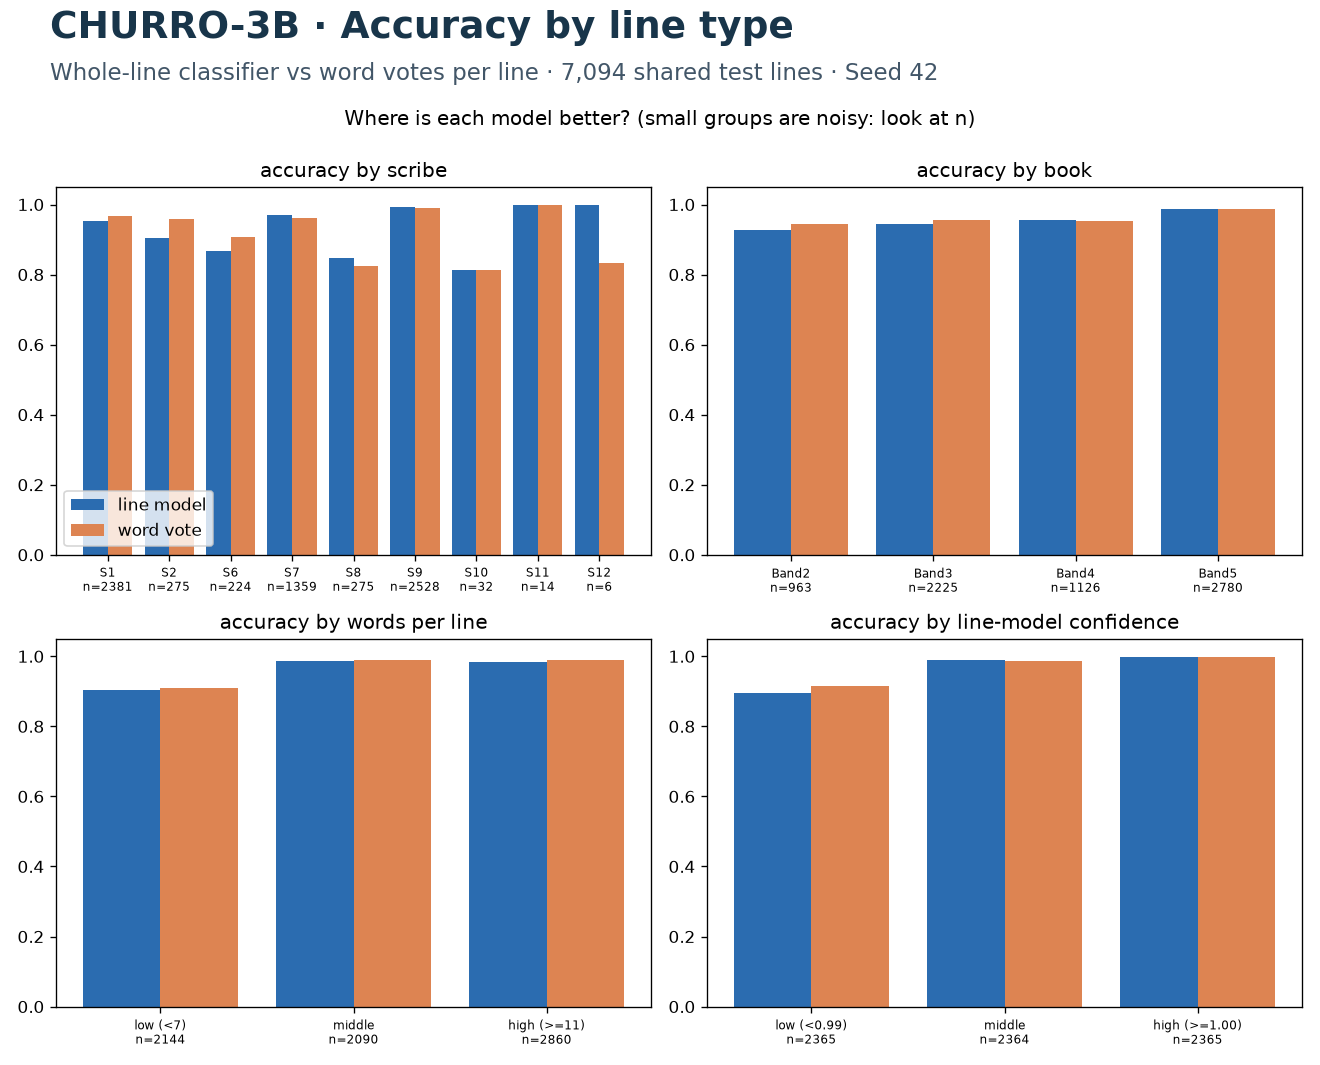

The data file committed next to this chart (first rows):
grouped_by, group, n_lines, acc_line_model, acc_word_vote, both_wrong, only_line_wrong, only_word_wrong
scribe, S1, 2381, 0.9521, 0.9681, 52, 62, 24
scribe, S2, 275, 0.9055, 0.96, 6, 20, 5
scribe, S6, 224, 0.8661, 0.9062, 20, 10, 1
scribe, S7, 1359, 0.9691, 0.9617, 22, 20, 30
scribe, S8, 275, 0.8473, 0.8255, 35, 7, 13
scribe, S9, 2528, 0.9929, 0.9905, 11, 7, 13
scribe, S10, 32, 0.8125, 0.8125, 5, 1, 1
scribe, S11, 14, 1.0, 1.0, 0, 0, 0
scribe, S12, 6, 1.0, 0.8333, 0, 0, 1
book, Band2, 963, 0.9273, 0.945, 35, 35, 18
book, Band3, 2225, 0.9447, 0.956, 63, 60, 35
book, Band4, 1126, 0.9556, 0.9538, 34, 16, 18
book, Band5, 2780, 0.9874, 0.9871, 19, 16, 17
words per line, low (<7), 2144, 0.9049, 0.9109, 118, 86, 73
words per line, middle, 2090, 0.9876, 0.9904, 9, 17, 11
words per line, high (>=11), 2860, 0.9832, 0.9902, 24, 24, 4
line-model confidence, low (<0.99), 2365, 0.8951, 0.9142, 126, 122, 77
line-model confidence, middle, 2364, 0.9894, 0.9869, 20, 5, 11
line-model confidence, high (>=1.00), 2365, 0.9979, 0.9979, 5, 0, 0
